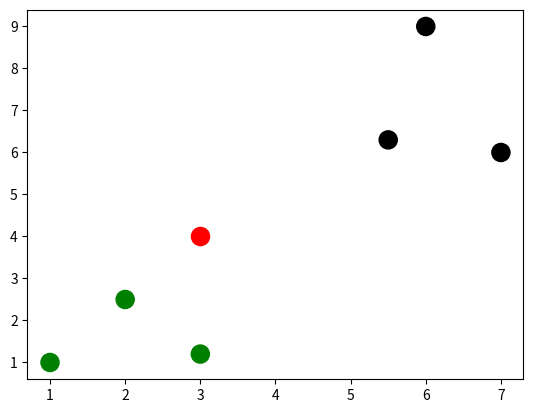

Source code (Python):
import numpy as np
import matplotlib.pyplot as plt


def main():
    """Basic machine learning example (k-nearest neighbor)."""

    #Training set and test point information.
    x_train = np.array([[1, 1], [2, 2.5], [3, 1.2], [5.5, 6.3], [6, 9], [7, 6]])
    y_train = ['green', 'green', 'green', 'black', 'black', 'black']
    x_test = np.array([3, 4])

    #Show training set points and test point on the plot with different color.
    plt.figure()
    plt.scatter(x_train[:, 0], x_train[:, 1], s=170, color=y_train[:])
    plt.scatter(x_test[0], x_test[1], s=170, color='red')
    plt.show()

    #Check distance for test point to every point in training set.
    num = len(x_train)
    distance = np.zeros(num)
    for i in range(num):
        distance[i] = dist(x_train[i], x_test)
    min_index = np.argmin(distance)

    #Print distance to everypoint and conclude color of test point.
    print(distance)
    print("test point should be {}".format(y_train[min_index]))


def dist(arg1, arg2):
    """Compute distance between given points."""
    return np.sqrt(np.sum((arg1-arg2)**2))


if __name__ == "__main__":
    main()
